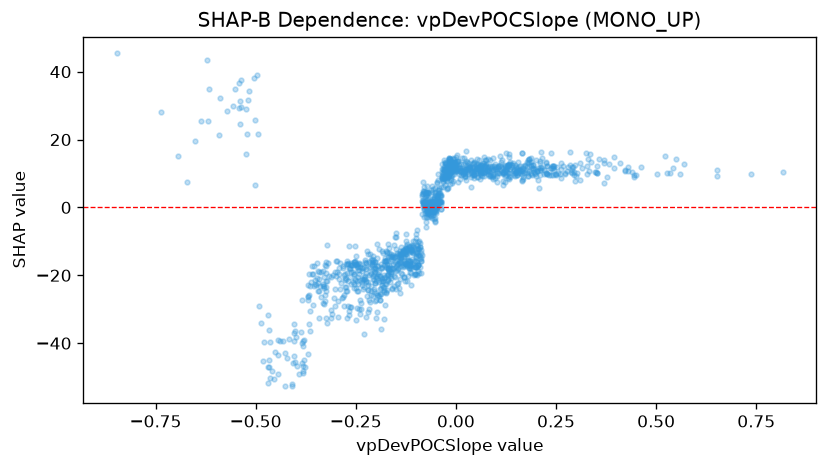

Values plotted in this chart, from the file beside it:
feature_value, shap_value
0.2604, 9.822
0.1229, 9.175
-0.3189, -16.46
-0.4784, -39.62
-0.0162, 11.07
-0.1493, -8.819
-0.4694, -31.57
-0.0611, 1.63
-0.0747, 0.5302
-0.3244, -17.33
-0.2107, -16.64
9.999999747378752e-05, 10.61
-0.0056, 11.72
-0.0652, 0.9632
-0.2994, -15.69
-0.1254, -13.62
-0.3862, -36.69
-0.6517, 19.61
-0.0406, 1.718
-0.1574, -13.95
-0.3549, -23.11
-0.2247, -16.45
-0.1104, -15.34
-0.2523, -16.7
-0.1551, -14.74
-0.0733, -0.2441
-0.0005, 10.82
-0.1439, -18.06
-0.019, 9.774
-0.0775, 1.099
-0.0184, 10.85
-0.0704, 0.3452
-0.0372, 1.566
-0.2548, -22.5
-0.327, -25.83
-0.4015, -36.38
-0.2631, -22.57
-0.051, -0.2289
-0.2539, -16
-0.1693, -20.98
-0.1834, -20.73
-0.1017, -17.61
-0.1118, -17.13
-0.1739, -12.79
-0.0673, -0.6454
-0.0126, 12.63
-0.0675, 0.527
-0.0184, 11.25
-0.1656, -20.1
-0.1738, -15.7
-0.1152, -16.93
-0.0142, 11.15
-0.0544, -0.8335
-0.1267, -13.13
-0.0543, -0.7949
-0.1314, -13.45
-0.2446, -16.61
-0.2279, -15.44
-0.0852, 3.43
-0.126, -16.24
... 1,279 more rows
